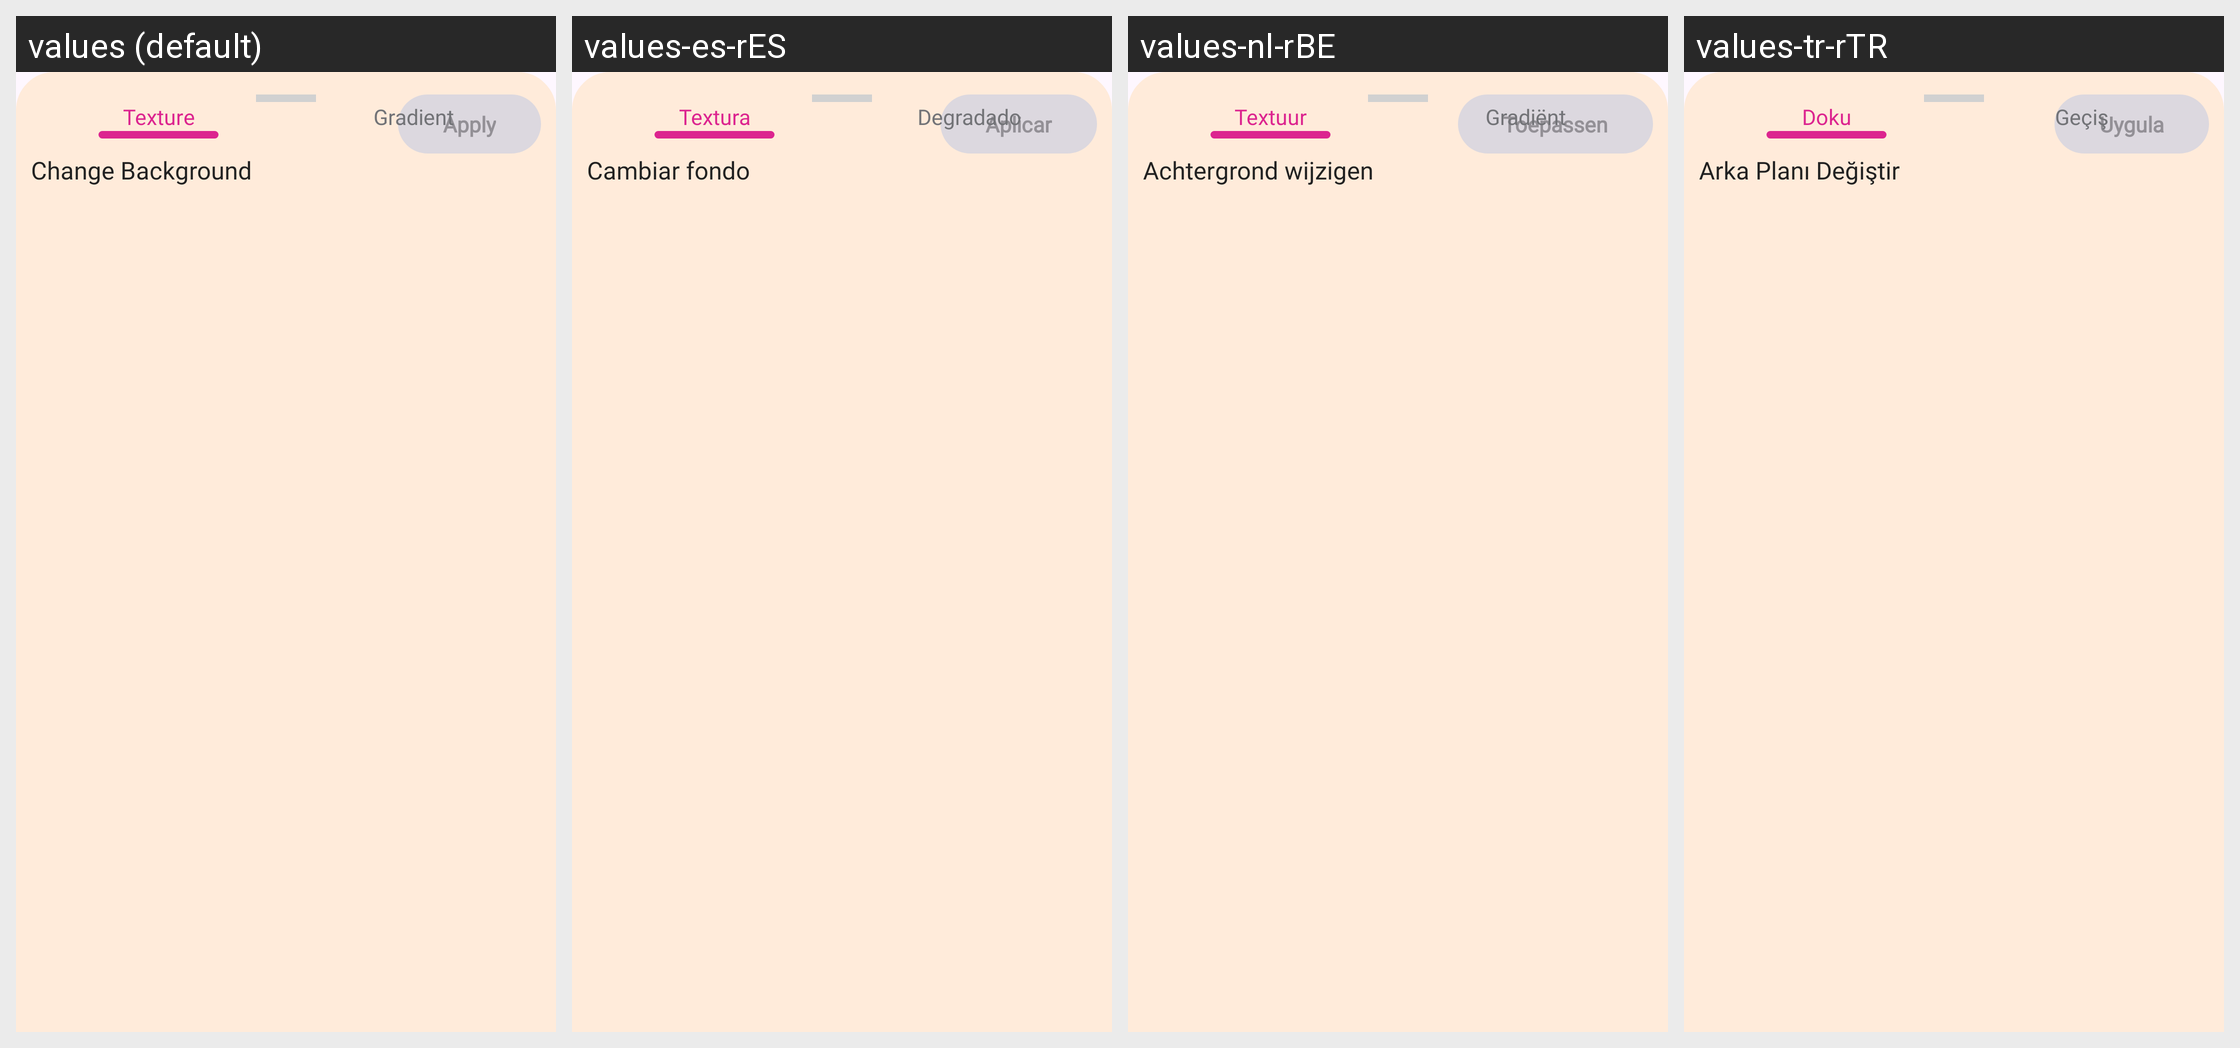

Locale-by-locale string values for the Android screen shown in this grid:
Android screen res/layout/bottomsheet.xml rendered under 4 locales, left to right: values (default), values-es-rES, values-nl-rBE, values-tr-rTR. Device: Nexus 5 (rendered at 1080×1920; each locale shown at half size, 540×960, under a caption strip naming it); theme Theme.DailyDairy.
Other locales in the repository, not shown: values-de-rBE, values-fr-rFR, values-ja, values-ko-rKP, values-pt-rPT, values-ru-rRU, values-ur-rPK, values-zh-rCN.
Strings drawn on this screen, with the default value and each locale's value (text and hints the layout hard-codes, and strings that could not be matched under every locale, appear in the picture but are not listed):

apply
  values: Apply
  values-es-rES: Aplicar
  values-nl-rBE: Toepassen
  values-tr-rTR: Uygula

change_background
  values: Change Background
  values-es-rES: Cambiar fondo
  values-nl-rBE: Achtergrond wijzigen
  values-tr-rTR: Arka Planı Değiştir

texture
  values: Texture
  values-es-rES: Textura
  values-nl-rBE: Textuur
  values-tr-rTR: Doku

gradient
  values: Gradient
  values-es-rES: Degradado
  values-nl-rBE: Gradiënt
  values-tr-rTR: Geçiş
